Run: headless pygame with SDL's dummy video driver; simulated clock (each Clock.tick advances the game by its frame time, no real sleeping); random seed 0; keys injected as events and as key.get_pressed() state; mouse plan: one left click at the window centre at the start of phase 2, then a move to the lower-right quarter at the start of phase 3; restart key R tapped at the start of phases 3 and 4.
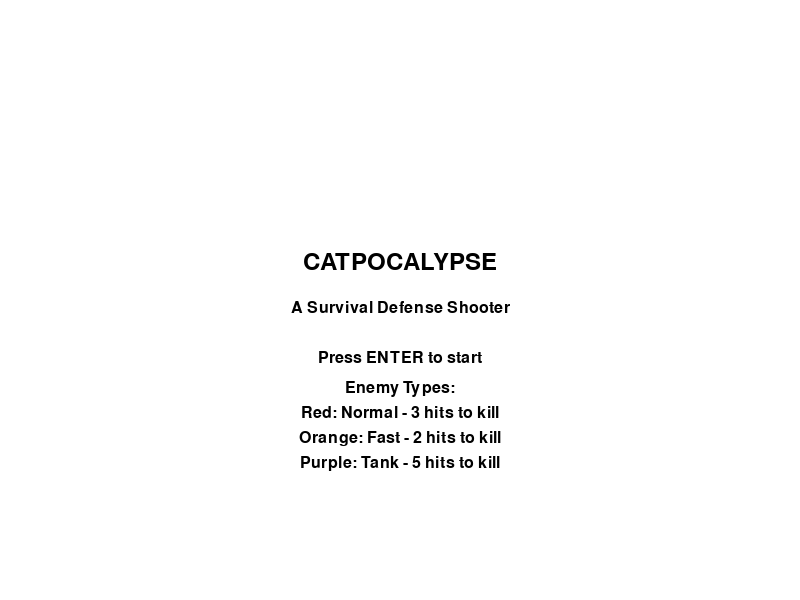
Frame 1 of 4 · flips 1–60 · no input
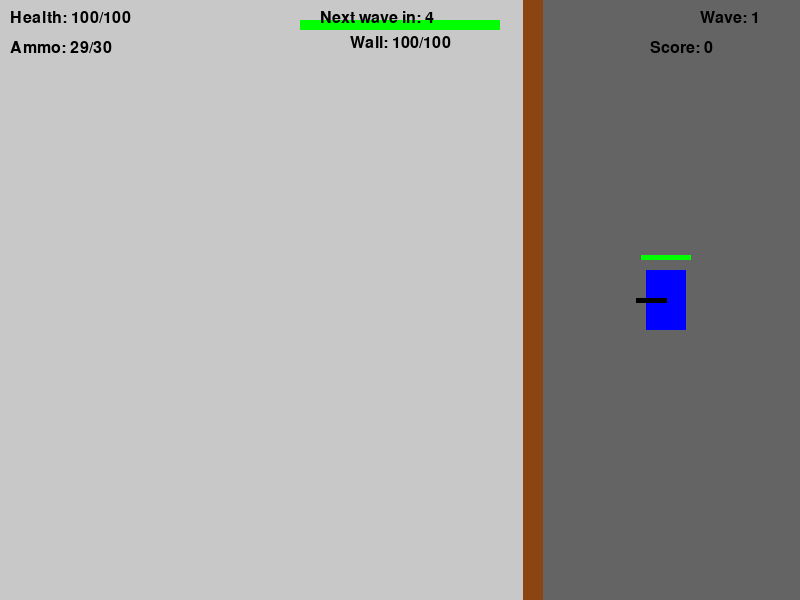
Frame 2 of 4 · flips 61–180 · clicked the window centre · tapped SPACE, RETURN · held RIGHT (→), D
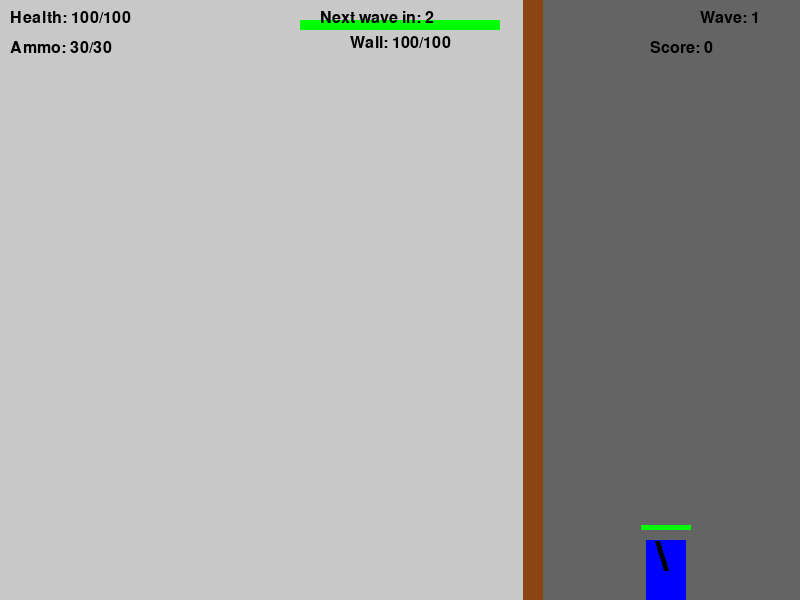
Frame 3 of 4 · flips 181–300 · moved the mouse to the lower-right quarter · tapped R · held DOWN (↓), S
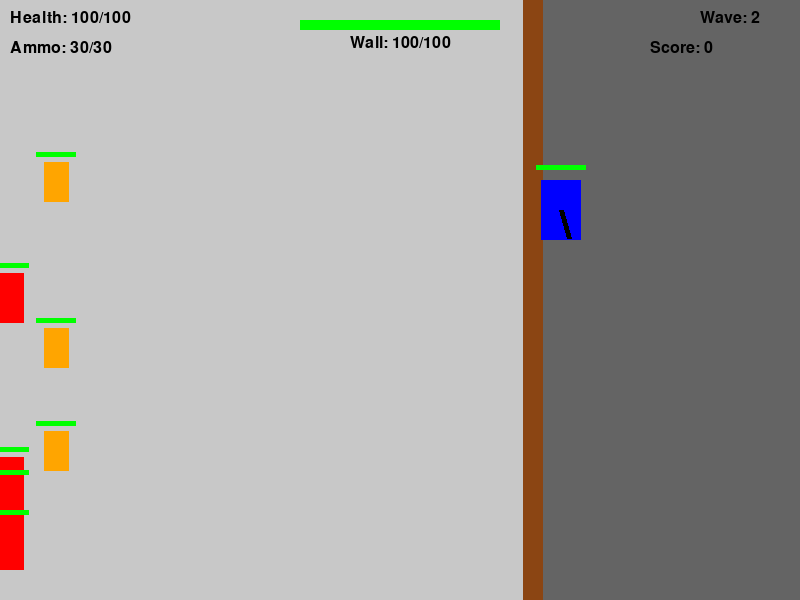
Frame 4 of 4 · flips 301–420 · tapped R · held LEFT (←), A, UP (↑), W

The pygame program that drew these frames:

import pygame
import sys
import random
import math
from pygame.locals import *

# Initialize pygame
pygame.init()

# Game constants
SCREEN_WIDTH = 800
SCREEN_HEIGHT = 600
FPS = 60
WHITE = (255, 255, 255)
BLACK = (0, 0, 0)
RED = (255, 0, 0)
GREEN = (0, 255, 0)
BLUE = (0, 0, 255)
GRAY = (100, 100, 100)
BROWN = (139, 69, 19)
LIGHT_GRAY = (200, 200, 200)  # For background
ORANGE = (255, 165, 0)  # For enemy type 2
PURPLE = (128, 0, 128)  # For enemy type 3

# Game states
MENU = 0
PLAYING = 1
GAME_OVER = 2

# Enemy types
ENEMY_NORMAL = 0
ENEMY_FAST = 1
ENEMY_TANK = 2

class Player:
    def __init__(self, x, y):
        self.x = x
        self.y = y
        self.width = 40
        self.height = 60
        self.health = 100
        self.max_health = 100
        self.angle = 0
        self.gun_cooldown = 0
        self.gun_cooldown_max = 15
        self.ammo = 30
        self.max_ammo = 30
        self.reload_time = 0
        self.reload_time_max = 120  # 2 seconds at 60 FPS
        self.reloading = False
        self.score = 0
        self.kills = 0
        self.speed = 3  # Movement speed
        self.moving_up = False
        self.moving_down = False
        self.moving_left = False
        self.moving_right = False
        
    def draw(self, screen):
        # Draw player body
        pygame.draw.rect(screen, BLUE, (self.x - self.width//2, self.y - self.height//2, 
                                        self.width, self.height))
        
        # Draw player gun
        gun_length = 30
        end_x = self.x + math.cos(math.radians(self.angle)) * gun_length
        end_y = self.y + math.sin(math.radians(self.angle)) * gun_length
        pygame.draw.line(screen, BLACK, (self.x, self.y), (end_x, end_y), 5)
        
        # Draw health bar
        health_bar_width = 50
        health_bar_height = 5
        health_ratio = self.health / self.max_health
        pygame.draw.rect(screen, RED, (self.x - health_bar_width//2, 
                                      self.y - self.height//2 - 15, 
                                      health_bar_width, health_bar_height))
        pygame.draw.rect(screen, GREEN, (self.x - health_bar_width//2, 
                                        self.y - self.height//2 - 15, 
                                        health_bar_width * health_ratio, health_bar_height))
    
    def update(self, wall_x):
        # Update gun cooldown
        if self.gun_cooldown > 0:
            self.gun_cooldown -= 1
            
        # Update reload time
        if self.reloading:
            self.reload_time -= 1
            if self.reload_time <= 0:
                self.ammo = self.max_ammo
                self.reloading = False
                
        # Handle movement
        if self.moving_up:
            self.y -= self.speed
        if self.moving_down:
            self.y += self.speed
        if self.moving_left and self.x > wall_x + self.width//2 + 10:  # Don't move past the wall
            self.x -= self.speed
        if self.moving_right and self.x < SCREEN_WIDTH - self.width//2:
            self.x += self.speed
            
        # Keep player within screen bounds
        if self.y < self.height//2:
            self.y = self.height//2
        if self.y > SCREEN_HEIGHT - self.height//2:
            self.y = SCREEN_HEIGHT - self.height//2
    
    def shoot(self):
        if not self.reloading and self.gun_cooldown <= 0 and self.ammo > 0:
            self.gun_cooldown = self.gun_cooldown_max
            self.ammo -= 1
            return True
        return False
    
    def reload(self):
        if not self.reloading and self.ammo < self.max_ammo:
            self.reloading = True
            self.reload_time = self.reload_time_max
    
    def take_damage(self, damage):
        self.health -= damage
        if self.health <= 0:
            self.health = 0
            return True  # Player died
        return False

class Bullet:
    def __init__(self, x, y, angle):
        self.x = x
        self.y = y
        self.angle = angle
        self.speed = 10
        self.radius = 3
        self.damage = 25
        self.lifetime = 60  # 1 second at 60 FPS
        
    def update(self):
        self.x += math.cos(math.radians(self.angle)) * self.speed
        self.y += math.sin(math.radians(self.angle)) * self.speed
        self.lifetime -= 1
        
    def draw(self, screen):
        pygame.draw.circle(screen, BLACK, (int(self.x), int(self.y)), self.radius)
        
    def is_dead(self):
        return self.lifetime <= 0 or self.x < 0 or self.x > SCREEN_WIDTH or self.y < 0 or self.y > SCREEN_HEIGHT

class Enemy:
    def __init__(self, x, y, enemy_type=ENEMY_NORMAL):
        self.x = x
        self.y = y
        self.enemy_type = enemy_type
        self.at_wall = False  # Flag to track if enemy has reached the wall
        
        # Set attributes based on enemy type
        if enemy_type == ENEMY_NORMAL:
            # Normal enemy - medium speed, medium health (3 hits)
            self.width = 30
            self.height = 50
            self.speed = 1.0
            self.health = 75
            self.max_health = 75
            self.color = RED
        elif enemy_type == ENEMY_FAST:
            # Fast enemy - high speed, low health (2 hits)
            self.width = 25
            self.height = 40
            self.speed = 1.8
            self.health = 50
            self.max_health = 50
            self.color = ORANGE
        else:  # ENEMY_TANK
            # Tank enemy - low speed, high health (5 hits)
            self.width = 40
            self.height = 60
            self.speed = 0.6
            self.health = 125
            self.max_health = 125
            self.color = PURPLE
            
        self.attack_cooldown = 0
        self.attack_cooldown_max = 60  # 1 second at 60 FPS
        
    def draw(self, screen):
        # Draw enemy body
        pygame.draw.rect(screen, self.color, (self.x - self.width//2, self.y - self.height//2, 
                                      self.width, self.height))
        
        # Draw health bar
        health_bar_width = 40
        health_bar_height = 5
        health_ratio = self.health / self.max_health
        pygame.draw.rect(screen, RED, (self.x - health_bar_width//2, 
                                      self.y - self.height//2 - 10, 
                                      health_bar_width, health_bar_height))
        pygame.draw.rect(screen, GREEN, (self.x - health_bar_width//2, 
                                        self.y - self.height//2 - 10, 
                                        health_bar_width * health_ratio, health_bar_height))
    
    def take_damage(self, damage):
        self.health -= damage
        return self.health <= 0

class Wall:
    def __init__(self):
        self.x = SCREEN_WIDTH * 2 // 3  # Position wall at 2/3 of screen width
        self.width = 20
        self.height = SCREEN_HEIGHT
        self.health = 100
        self.max_health = 100
        
    def draw(self, screen):
        # Draw wall
        pygame.draw.rect(screen, BROWN, (self.x - self.width//2, 0, self.width, self.height))
        
        # Draw health bar at the top of the screen
        health_bar_width = 200
        health_bar_height = 10
        health_ratio = self.health / self.max_health
        pygame.draw.rect(screen, RED, (SCREEN_WIDTH//2 - health_bar_width//2, 20, 
                                      health_bar_width, health_bar_height))
        pygame.draw.rect(screen, GREEN, (SCREEN_WIDTH//2 - health_bar_width//2, 20, 
                                        health_bar_width * health_ratio, health_bar_height))
        
        # Draw wall health text
        font = pygame.font.SysFont(None, 24)
        health_text = font.render(f"Wall: {self.health}/{self.max_health}", True, BLACK)
        text_x = SCREEN_WIDTH//2 - health_text.get_width()//2
        text_y = 35
        screen.blit(health_text, (text_x, text_y))
    
    def take_damage(self, damage):
        self.health -= damage
        return self.health <= 0

class Game:
    def __init__(self):
        self.screen = pygame.display.set_mode((SCREEN_WIDTH, SCREEN_HEIGHT))
        pygame.display.set_caption("Catpocalypse")
        self.clock = pygame.time.Clock()
        self.font = pygame.font.SysFont(None, 36)
        self.small_font = pygame.font.SysFont(None, 24)
        self.state = MENU
        self.wave = 1
        self.wave_timer = 0
        self.wave_cooldown = 300  # 5 seconds at 60 FPS
        self.enemies_per_wave = 5
        self.reset_game()
        
    def reset_game(self):
        # Position player behind the wall
        self.player = Player(SCREEN_WIDTH * 5 // 6, SCREEN_HEIGHT // 2)  # Position player at 5/6 of screen width
        self.bullets = []
        self.enemies = []
        self.wall = Wall()  # Add the wall
        # Remove the barricades as we're using a wall now
        self.barricades = []
        self.wave = 1
        self.wave_timer = self.wave_cooldown
        self.spawning_wave = False
        
    def spawn_wave(self):
        self.spawning_wave = True
        enemies_to_spawn = self.enemies_per_wave + (self.wave - 1) * 2
        
        for i in range(enemies_to_spawn):
            # Spawn enemies only from the left side
            x = -50
            y = random.randint(50, SCREEN_HEIGHT - 50)
            
            # Determine enemy type based on wave and random chance
            if self.wave < 3:
                # Early waves: mostly normal enemies, some fast enemies
                enemy_type = ENEMY_NORMAL if random.random() < 0.8 else ENEMY_FAST
            elif self.wave < 5:
                # Mid waves: mix of all types, but more normal enemies
                rand = random.random()
                if rand < 0.6:
                    enemy_type = ENEMY_NORMAL
                elif rand < 0.85:
                    enemy_type = ENEMY_FAST
                else:
                    enemy_type = ENEMY_TANK
            else:
                # Later waves: even distribution of all types
                enemy_type = random.choice([ENEMY_NORMAL, ENEMY_FAST, ENEMY_TANK])
                
            self.enemies.append(Enemy(x, y, enemy_type))
        
        self.spawning_wave = False
        
    def handle_events(self):
        for event in pygame.event.get():
            if event.type == QUIT:
                pygame.quit()
                sys.exit()
                
            if event.type == KEYDOWN:
                if event.key == K_ESCAPE:
                    if self.state == PLAYING:
                        self.state = MENU
                    elif self.state == MENU:
                        pygame.quit()
                        sys.exit()
                        
                if self.state == MENU and event.key == K_RETURN:
                    self.reset_game()
                    self.state = PLAYING
                    
                if self.state == GAME_OVER and event.key == K_RETURN:
                    self.state = MENU
                    
                if self.state == PLAYING and event.key == K_r:
                    self.player.reload()
                    
                # Player movement
                if self.state == PLAYING:
                    if event.key == K_w or event.key == K_UP:
                        self.player.moving_up = True
                    if event.key == K_s or event.key == K_DOWN:
                        self.player.moving_down = True
                    if event.key == K_a or event.key == K_LEFT:
                        self.player.moving_left = True
                    if event.key == K_d or event.key == K_RIGHT:
                        self.player.moving_right = True
                    
            if event.type == KEYUP:
                if self.state == PLAYING:
                    if event.key == K_w or event.key == K_UP:
                        self.player.moving_up = False
                    if event.key == K_s or event.key == K_DOWN:
                        self.player.moving_down = False
                    if event.key == K_a or event.key == K_LEFT:
                        self.player.moving_left = False
                    if event.key == K_d or event.key == K_RIGHT:
                        self.player.moving_right = False
                    
            if event.type == MOUSEBUTTONDOWN and event.button == 1:
                if self.state == PLAYING:
                    if self.player.shoot():
                        # Create a new bullet
                        bullet_x = self.player.x + math.cos(math.radians(self.player.angle)) * 30
                        bullet_y = self.player.y + math.sin(math.radians(self.player.angle)) * 30
                        self.bullets.append(Bullet(bullet_x, bullet_y, self.player.angle))
                        
    def update(self):
        if self.state == PLAYING:
            # Update player angle based on mouse position
            mouse_x, mouse_y = pygame.mouse.get_pos()
            dx = mouse_x - self.player.x
            dy = mouse_y - self.player.y
            self.player.angle = math.degrees(math.atan2(dy, dx))
            
            # Update player
            self.player.update(self.wall.x)
            
            # Update bullets
            for bullet in self.bullets[:]:
                bullet.update()
                if bullet.is_dead():
                    self.bullets.remove(bullet)
                    
            # Update enemies
            for enemy in self.enemies[:]:
                # Calculate the target position just in front of the wall
                target_x = self.wall.x - enemy.width//2 - self.wall.width//2
                target_y = enemy.y  # Keep the same y-coordinate to move straight to the wall
                
                # If enemy hasn't reached the wall yet, move towards it
                if not enemy.at_wall:
                    # Calculate direction to target
                    dx = target_x - enemy.x
                    dy = target_y - enemy.y
                    dist = math.sqrt(dx*dx + dy*dy)
                    
                    # If very close to target, mark as at wall
                    if dist < 2:
                        enemy.at_wall = True
                        enemy.x = target_x  # Snap to exact position
                    elif dist > 0:
                        # Move towards wall
                        dx /= dist
                        dy /= dist
                        enemy.x += dx * enemy.speed
                        enemy.y += dy * enemy.speed
                
                # Update attack cooldown
                if enemy.attack_cooldown > 0:
                    enemy.attack_cooldown -= 1
                
                # If at wall, attack when cooldown allows
                if enemy.at_wall:
                    if enemy.attack_cooldown <= 0:
                        enemy.attack_cooldown = enemy.attack_cooldown_max
                        if self.wall.take_damage(10):  # Wall takes 10 damage per attack
                            self.state = GAME_OVER
                
            # Check bullet collisions with enemies
            for bullet in self.bullets[:]:
                for enemy in self.enemies[:]:
                    if (abs(bullet.x - enemy.x) < enemy.width // 2 and
                        abs(bullet.y - enemy.y) < enemy.height // 2):
                        if enemy.take_damage(bullet.damage):
                            self.enemies.remove(enemy)
                            self.player.score += 100
                            self.player.kills += 1
                        if bullet in self.bullets:  # Check if bullet still exists
                            self.bullets.remove(bullet)
                        break
            
            # Wave management
            if len(self.enemies) == 0 and not self.spawning_wave:
                if self.wave_timer > 0:
                    self.wave_timer -= 1
                else:
                    self.wave += 1
                    self.spawn_wave()
                    self.wave_timer = self.wave_cooldown
    
    def draw(self):
        self.screen.fill(WHITE)
        
        if self.state == MENU:
            title = self.font.render("CATPOCALYPSE", True, BLACK)
            subtitle = self.small_font.render("A Survival Defense Shooter", True, BLACK)
            instruction = self.small_font.render("Press ENTER to start", True, BLACK)
            
            # Draw enemy type information
            enemy_info = [
                "Enemy Types:",
                "Red: Normal - 3 hits to kill",
                "Orange: Fast - 2 hits to kill",
                "Purple: Tank - 5 hits to kill"
            ]
            
            y_offset = SCREEN_HEIGHT//2 + 80
            for info in enemy_info:
                info_text = self.small_font.render(info, True, BLACK)
                self.screen.blit(info_text, (SCREEN_WIDTH//2 - info_text.get_width()//2, y_offset))
                y_offset += 25
            
            self.screen.blit(title, (SCREEN_WIDTH//2 - title.get_width()//2, SCREEN_HEIGHT//2 - 50))
            self.screen.blit(subtitle, (SCREEN_WIDTH//2 - subtitle.get_width()//2, SCREEN_HEIGHT//2))
            self.screen.blit(instruction, (SCREEN_WIDTH//2 - instruction.get_width()//2, SCREEN_HEIGHT//2 + 50))
            
        elif self.state == PLAYING:
            # Draw background - different colors for left and right of wall
            pygame.draw.rect(self.screen, LIGHT_GRAY, (0, 0, self.wall.x, SCREEN_HEIGHT))  # Enemy area
            pygame.draw.rect(self.screen, GRAY, (self.wall.x, 0, SCREEN_WIDTH - self.wall.x, SCREEN_HEIGHT))  # Player area
            
            # Draw wall
            self.wall.draw(self.screen)
            
            # Draw bullets
            for bullet in self.bullets:
                bullet.draw(self.screen)
                
            # Draw enemies
            for enemy in self.enemies:
                enemy.draw(self.screen)
                
            # Draw player
            self.player.draw(self.screen)
            
            # Draw HUD
            # Health
            health_text = self.small_font.render(f"Health: {self.player.health}/{self.player.max_health}", True, BLACK)
            self.screen.blit(health_text, (10, 10))
            
            # Ammo
            ammo_text = self.small_font.render(f"Ammo: {self.player.ammo}/{self.player.max_ammo}", True, BLACK)
            self.screen.blit(ammo_text, (10, 40))
            
            # Wave
            wave_text = self.small_font.render(f"Wave: {self.wave}", True, BLACK)
            self.screen.blit(wave_text, (SCREEN_WIDTH - 100, 10))
            
            # Score
            score_text = self.small_font.render(f"Score: {self.player.score}", True, BLACK)
            self.screen.blit(score_text, (SCREEN_WIDTH - 150, 40))
            
            # Reload indicator
            if self.player.reloading:
                reload_text = self.small_font.render("Reloading...", True, RED)
                self.screen.blit(reload_text, (10, 70))
                
            # Wave timer
            if len(self.enemies) == 0 and self.wave_timer > 0:
                next_wave_text = self.small_font.render(f"Next wave in: {self.wave_timer // 60 + 1}", True, BLACK)
                self.screen.blit(next_wave_text, (SCREEN_WIDTH//2 - 80, 10))
                
        elif self.state == GAME_OVER:
            game_over_text = self.font.render("GAME OVER", True, RED)
            
            # Show different message based on what caused game over
            reason_text = self.small_font.render("Your wall was destroyed!", True, BLACK)
                
            score_text = self.small_font.render(f"Final Score: {self.player.score}", True, BLACK)
            kills_text = self.small_font.render(f"Enemies Killed: {self.player.kills}", True, BLACK)
            wave_text = self.small_font.render(f"Survived until wave: {self.wave}", True, BLACK)
            instruction = self.small_font.render("Press ENTER to return to menu", True, BLACK)
            
            self.screen.blit(game_over_text, (SCREEN_WIDTH//2 - game_over_text.get_width()//2, SCREEN_HEIGHT//2 - 100))
            self.screen.blit(reason_text, (SCREEN_WIDTH//2 - reason_text.get_width()//2, SCREEN_HEIGHT//2 - 60))
            self.screen.blit(score_text, (SCREEN_WIDTH//2 - score_text.get_width()//2, SCREEN_HEIGHT//2 - 20))
            self.screen.blit(kills_text, (SCREEN_WIDTH//2 - kills_text.get_width()//2, SCREEN_HEIGHT//2 + 10))
            self.screen.blit(wave_text, (SCREEN_WIDTH//2 - wave_text.get_width()//2, SCREEN_HEIGHT//2 + 40))
            self.screen.blit(instruction, (SCREEN_WIDTH//2 - instruction.get_width()//2, SCREEN_HEIGHT//2 + 80))
            
        pygame.display.flip()
        
    def run(self):
        while True:
            self.handle_events()
            self.update()
            self.draw()
            self.clock.tick(FPS)

if __name__ == "__main__":
    game = Game()
    game.run()
